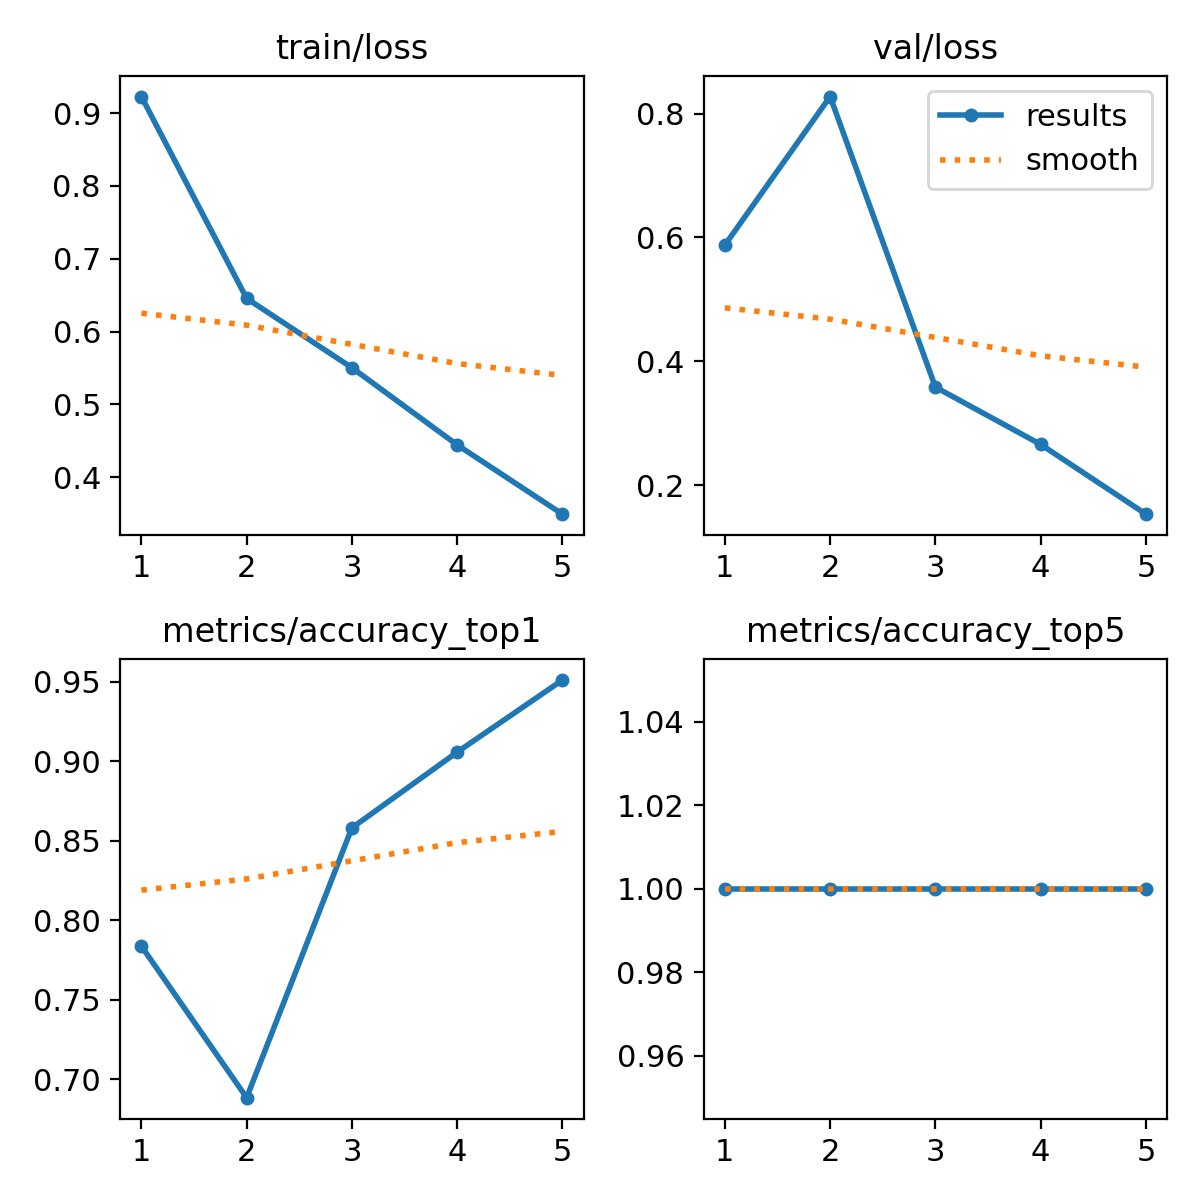

The file beside this chart, header and first rows:
epoch, time, train/loss, metrics/accuracy_top1, metrics/accuracy_top5, val/loss, lr/pg0, lr/pg1, lr/pg2
1, 1475, 0.9226, 0.7837, 1, 0.5876, 0.0004752, 0.0004752, 0.0004752
2, 2989, 0.6455, 0.6884, 1, 0.8274, 0.0007632, 0.0007632, 0.0007632
3, 4535, 0.5504, 0.8581, 1, 0.3582, 0.0008625, 0.0008625, 0.0008625
4, 6095, 0.4445, 0.9058, 1, 0.2656, 0.0005802, 0.0005802, 0.0005802
5, 7648, 0.3493, 0.9512, 1, 0.153, 0.0002972, 0.0002972, 0.0002972
